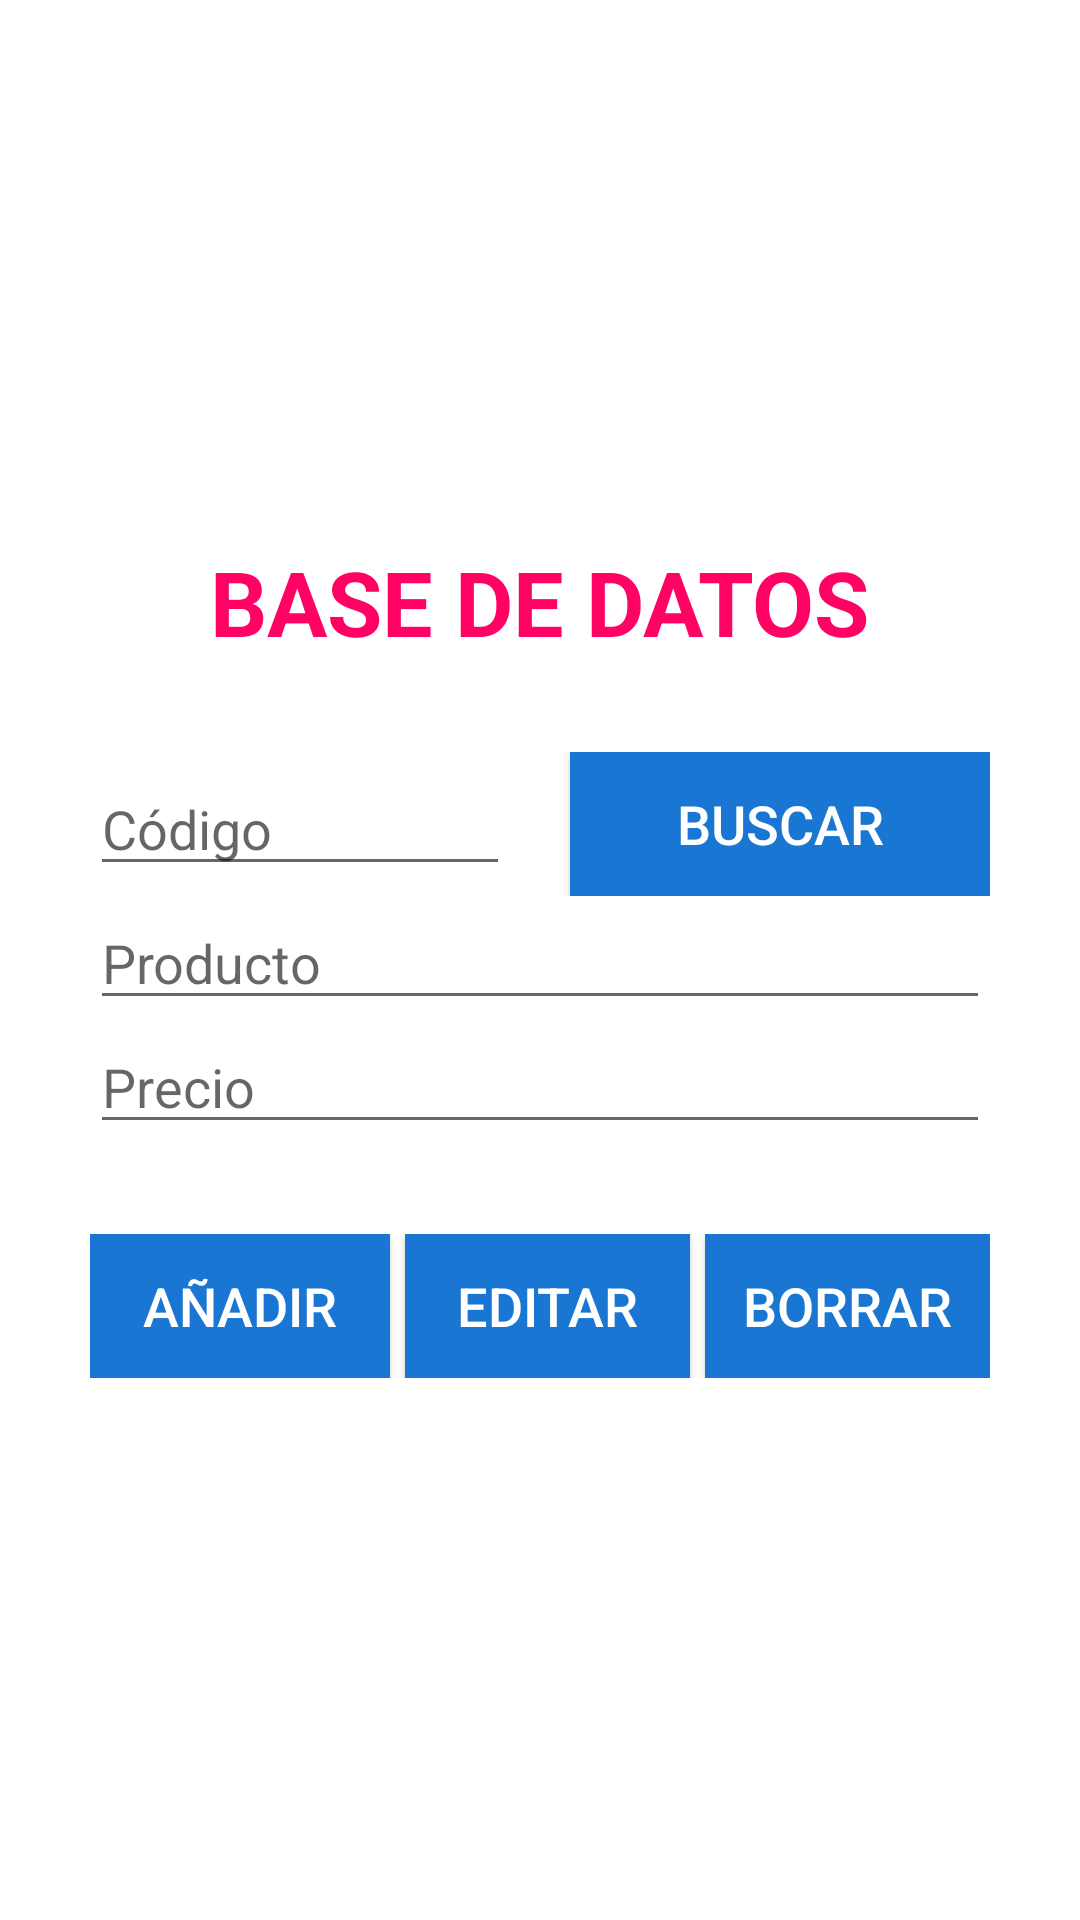

This screen was rendered from an Android layout file. Write that file and the resources it references.
<!-- AndroidManifest.xml: application theme Theme.MasterChef -->
<!-- res/layout/activity_data_base.xml -->
<?xml version="1.0" encoding="UTF-8"?>
<androidx.constraintlayout.widget.ConstraintLayout xmlns:android="http://schemas.android.com/apk/res/android"
    xmlns:tools="http://schemas.android.com/tools"
    android:layout_width="match_parent"
    android:layout_height="match_parent"
    tools:context=".DatabaseActivity">


    <LinearLayout
        android:layout_width="match_parent"
        android:layout_height="match_parent"
        android:gravity="center"
        android:orientation="vertical">

        <TextView
            android:id="@+id/txtLbl"
            android:layout_width="wrap_content"
            android:layout_height="wrap_content"
            android:layout_marginBottom="30dp"
            android:text="BASE DE DATOS"
            android:textColor="#FF0264"
            android:textSize="30dp"
            android:textStyle="bold"
            tools:ignore="MissingConstraints"></TextView>


        <LinearLayout
            android:layout_width="match_parent"
            android:layout_height="wrap_content"
            android:gravity="center"
            android:orientation="horizontal"
            android:paddingLeft="30dp"
            android:paddingRight="30dp">

            <EditText
                android:id="@+id/edtCodigo"
                android:layout_width="match_parent"
                android:layout_height="wrap_content"
                android:layout_marginRight="10dp"
                android:layout_weight="1"
                android:hint="Código"></EditText>

            <Button
                android:id="@+id/btnBuscar"
                android:layout_width="match_parent"
                android:layout_height="wrap_content"
                android:layout_marginLeft="10dp"
                android:layout_weight="1"
                android:background="#1976d2"
                android:text="Buscar"
                android:textColor="#FFF"
                android:textSize="18sp" />

        </LinearLayout>

        <EditText
            android:id="@+id/edtProducto"
            android:layout_width="match_parent"
            android:layout_height="wrap_content"
            android:layout_marginLeft="30dp"
            android:layout_marginRight="30dp"
            android:hint="Producto"></EditText>

        <EditText
            android:id="@+id/edtPrecio"
            android:layout_width="match_parent"
            android:layout_height="wrap_content"
            android:layout_marginLeft="30dp"
            android:layout_marginRight="30dp"
            android:hint="Precio"></EditText>


        <LinearLayout
            android:layout_width="match_parent"
            android:layout_height="wrap_content"
            android:layout_marginTop="30dp"
            android:gravity="center"
            android:orientation="horizontal"
            android:paddingLeft="30dp"
            android:paddingRight="30dp">

            <Button
                android:id="@+id/btnAñadir"
                android:layout_width="match_parent"
                android:layout_height="wrap_content"
                android:layout_weight="1"
                android:background="#1976d2"
                android:text="Añadir"
                android:textColor="#FFF"
                android:textSize="18sp" />

            <Button
                android:id="@+id/btnEditar"
                android:layout_width="match_parent"
                android:layout_height="wrap_content"
                android:layout_marginLeft="5dp"
                android:layout_weight="1"
                android:background="#1976d2"
                android:text="Editar"
                android:textColor="#FFF"
                android:textSize="18sp" />

            <Button
                android:id="@+id/btnBorrar"
                android:layout_width="match_parent"
                android:layout_height="wrap_content"
                android:layout_marginLeft="5dp"
                android:layout_weight="1"
                android:background="#1976d2"
                android:text="Borrar"
                android:textColor="#FFF"
                android:textSize="18sp" />

        </LinearLayout>

    </LinearLayout>

</androidx.constraintlayout.widget.ConstraintLayout>
<!-- resources referenced by this layout -->
<resources>
  <style name="Theme.MasterChef" parent="Theme.MaterialComponents.DayNight.DarkActionBar">
          
          <item name="colorPrimary">@color/md_red_600</item>
          <item name="colorPrimaryVariant">@color/md_red_800</item>
          <item name="colorOnPrimary">@color/white</item>
          
          <item name="colorSecondary">@color/md_green_800</item>
          <item name="colorSecondaryVariant">@color/teal_700</item>
          <item name="colorOnSecondary">@color/black</item>
          
          <item name="android:statusBarColor" tools:targetApi="l">?attr/colorPrimaryVariant</item>
          
      </style>
  <color name="md_red_600">#e53935</color>
  <color name="md_red_800">#c62828</color>
  <color name="white">#FFFFFFFF</color>
  <color name="md_green_800">#2e7d32</color>
  <color name="teal_700">#FF018786</color>
  <color name="black">#FF000000</color>
</resources>
